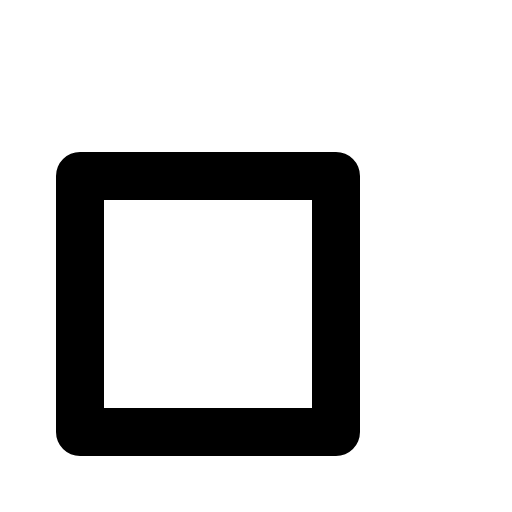
t = 0.00 s
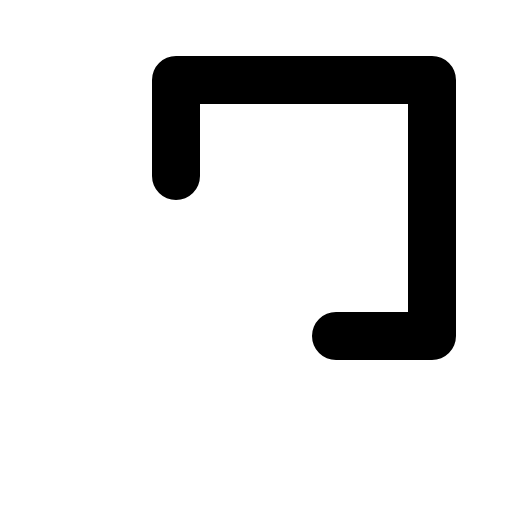
t = 0.30 s
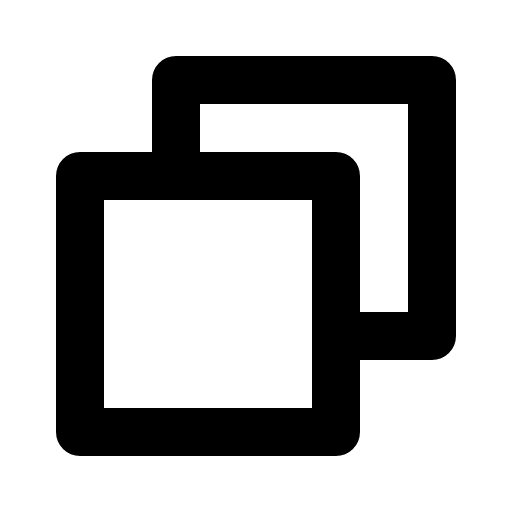
t = 0.68 s
t = 1.05 s: frame unchanged from t = 0.68 s, image omitted
t = 1.43 s: frame unchanged from t = 0.68 s, image omitted

The animated SVG that drew these frames (rendered in a browser with its animation timeline set to each time). Animation: 1 CSS @keyframes rule; one cycle of 1.80 s, repeats indefinitely.

<svg xmlns="http://www.w3.org/2000/svg" viewBox="0 0 256 256">
  <style>
    .draw-line {
      stroke-dasharray: 2000;
      stroke-dashoffset: 0;
    }
    svg:hover .draw-line {
      animation: phosphor-draw-in 1.5s ease-in-out infinite;
    }
    @keyframes phosphor-draw-in {
      0%   { stroke-dashoffset: 2000; }
      100% { stroke-dashoffset: 0; }
    }
  </style><rect width="256" height="256" fill="none"/><polyline points="168 168 216 168 216 40 88 40 88 88" fill="none" stroke="currentColor" stroke-linecap="round" stroke-linejoin="round" stroke-width="24" class="draw-line" pathLength="1" style="animation-delay: 0s"/><rect x="40" y="88" width="128" height="128" fill="none" stroke="currentColor" stroke-linecap="round" stroke-linejoin="round" stroke-width="24" class="draw-line" pathLength="1" style="animation-delay: 0.3s"/></svg>
